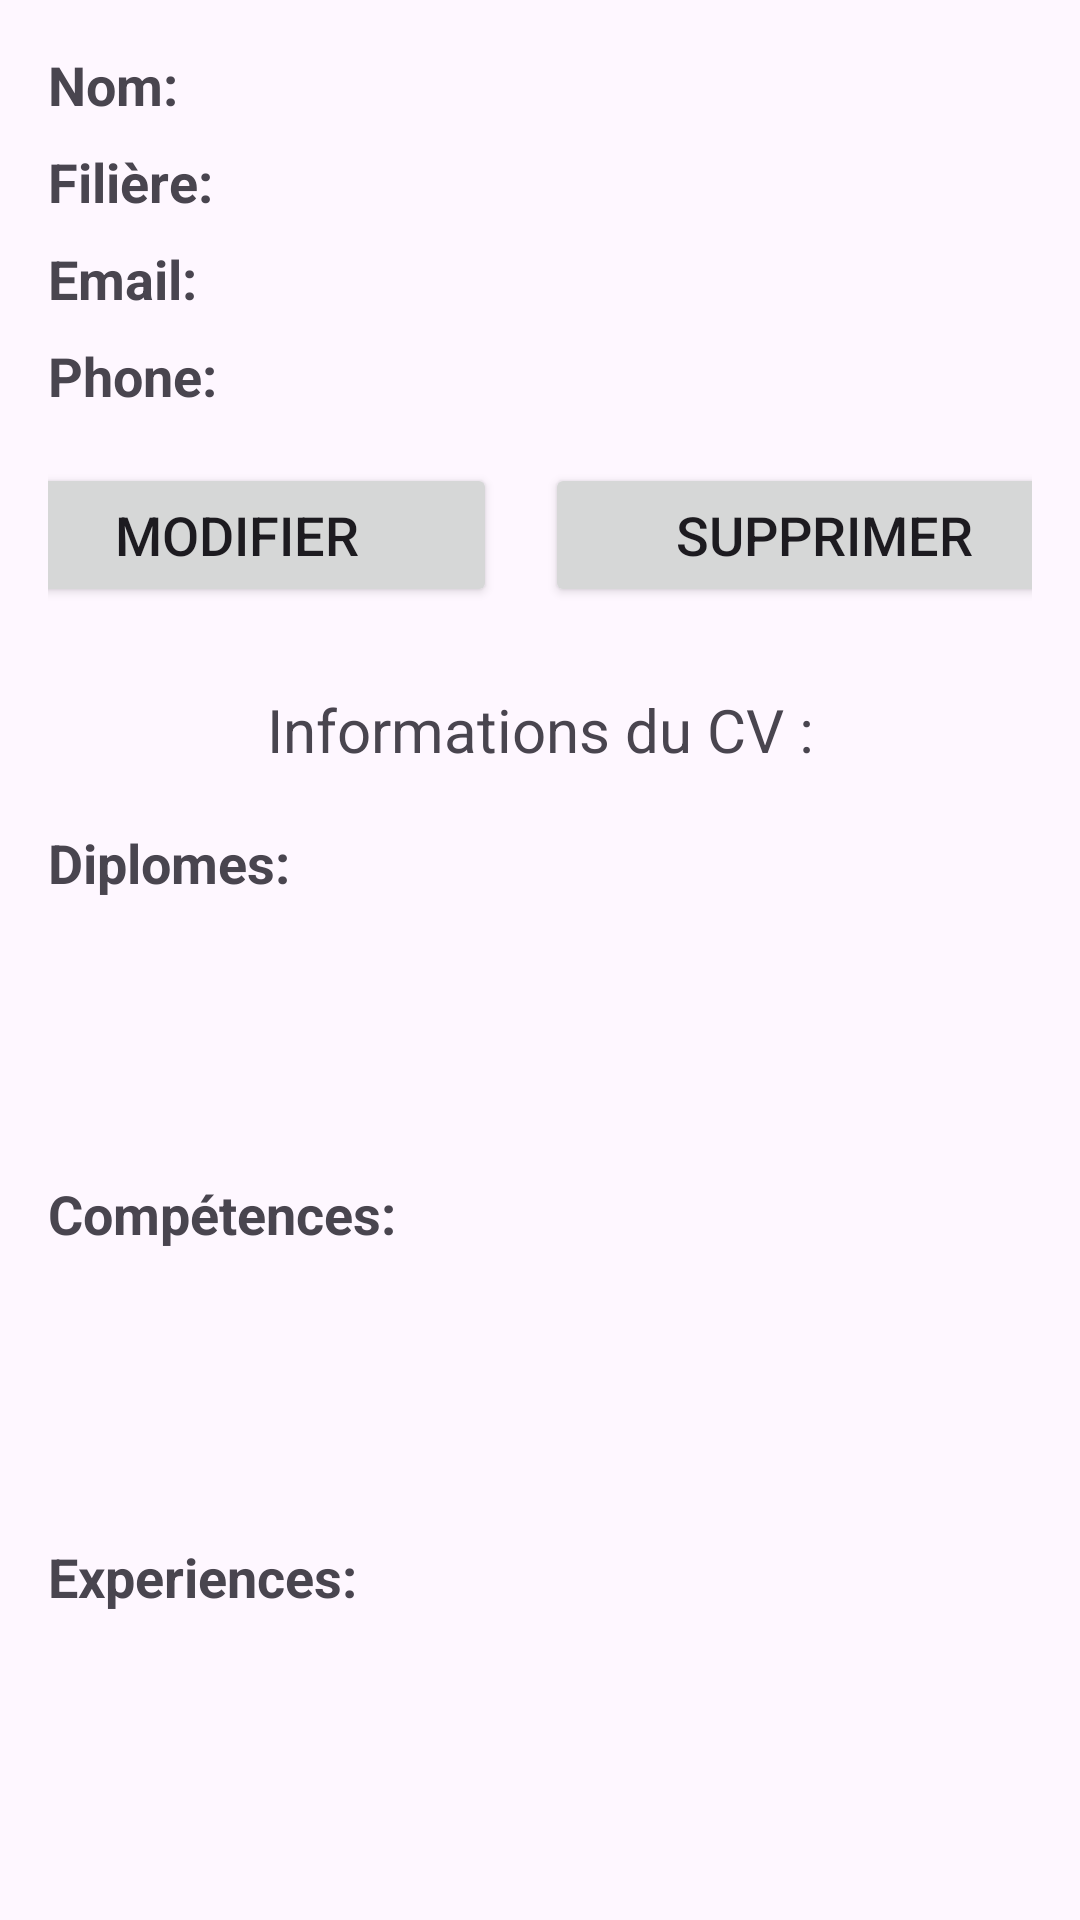

The Android layout XML behind this screen, and the referenced resources:
<!-- AndroidManifest.xml: application theme Theme.GestioncvMH -->
<!-- res/layout/details_eleve.xml -->
<?xml version="1.0" encoding="utf-8"?>
<androidx.constraintlayout.widget.ConstraintLayout
    xmlns:android="http://schemas.android.com/apk/res/android"
    xmlns:app="http://schemas.android.com/apk/res-auto"
    xmlns:tools="http://schemas.android.com/tools"
    android:layout_width="match_parent"
    android:layout_height="match_parent"
    tools:context=".Details">

    <ScrollView
        android:layout_width="match_parent"
        android:layout_height="match_parent"
        android:fillViewport="true">

        <LinearLayout
            android:layout_width="match_parent"
            android:layout_height="wrap_content"
            android:orientation="vertical"
            android:padding="16dp">

            
            <LinearLayout
                android:layout_width="match_parent"
                android:layout_height="wrap_content"
                android:orientation="horizontal"
                android:gravity="start"
                android:paddingBottom="8dp">

                <TextView
                    android:layout_width="wrap_content"
                    android:layout_height="wrap_content"
                    android:text="Nom:"
                    android:textSize="18sp"
                    android:textStyle="bold" />

                <TextView
                    android:id="@+id/textViewName"
                    android:layout_width="wrap_content"
                    android:layout_height="wrap_content"
                    android:textSize="18sp" />
            </LinearLayout>

            
            <LinearLayout
                android:layout_width="match_parent"
                android:layout_height="wrap_content"
                android:orientation="horizontal"
                android:gravity="start"
                android:paddingBottom="8dp">

                <TextView
                    android:layout_width="wrap_content"
                    android:layout_height="wrap_content"
                    android:text="Filière:"
                    android:textSize="18sp"
                    android:textStyle="bold" />

                <TextView
                    android:id="@+id/textViewfield"
                    android:layout_width="wrap_content"
                    android:layout_height="wrap_content"
                    android:textSize="18sp" />
            </LinearLayout>

            
            <LinearLayout
                android:layout_width="match_parent"
                android:layout_height="wrap_content"
                android:orientation="horizontal"
                android:gravity="start"
                android:paddingBottom="8dp">

                <TextView
                    android:layout_width="wrap_content"
                    android:layout_height="wrap_content"
                    android:text="Email:"
                    android:textSize="18sp"
                    android:textStyle="bold" />

                <TextView
                    android:id="@+id/textViewEmail"
                    android:layout_width="wrap_content"
                    android:layout_height="wrap_content"
                    android:text=""
                    android:textSize="18sp" />
            </LinearLayout>

            
            <LinearLayout
                android:layout_width="match_parent"
                android:layout_height="wrap_content"
                android:orientation="horizontal"
                android:gravity="start"
                android:paddingBottom="8dp">

                <TextView
                    android:layout_width="wrap_content"
                    android:layout_height="wrap_content"
                    android:text="Phone:"
                    android:textSize="18sp"
                    android:textStyle="bold" />

                <TextView
                    android:id="@+id/textViewPhone"
                    android:layout_width="wrap_content"
                    android:layout_height="wrap_content"

                    android:textSize="18sp" />
            </LinearLayout>

            <LinearLayout
                android:id="@+id/buttonsLayout"
                android:layout_width="match_parent"
                android:layout_height="66dp"
                android:gravity="center"
                android:orientation="horizontal"
                app:layout_constraintBottom_toBottomOf="parent">

                <Button
                    android:id="@+id/buttonModifier"
                    android:layout_width="173dp"
                    android:layout_height="wrap_content"
                    android:layout_marginEnd="16dp"
                    android:onClick="Modifier"
                    android:text="Modifier"
                    android:textSize="18sp" />

                <Button
                    android:id="@+id/buttonSupprimer"
                    android:layout_width="186dp"
                    android:layout_height="wrap_content"
                    android:text="Supprimer"
                    android:textSize="18sp" />
            </LinearLayout>
            

            <TextView
                android:id="@+id/textView"
                android:layout_width="371dp"
                android:layout_height="64dp"
                android:layout_gravity="center"
                android:gravity="center"
                android:text="Informations du CV :"
                android:textSize="20dp" />

            <LinearLayout
                android:layout_width="match_parent"
                android:layout_height="117dp"
                android:gravity="start"
                android:orientation="horizontal"
                android:paddingBottom="8dp">

                <TextView
                    android:layout_width="wrap_content"
                    android:layout_height="wrap_content"
                    android:text="Diplomes:"
                    android:textSize="18sp"
                    android:textStyle="bold" />

                <TextView
                    android:id="@+id/textViewDiplomes"
                    android:layout_width="wrap_content"
                    android:layout_height="wrap_content"
                    android:text=""
                    android:textSize="18sp" />
            </LinearLayout>

            
            <LinearLayout


                android:layout_width="match_parent"
                android:layout_height="121dp"
                android:gravity="start"
                android:orientation="horizontal"
                android:paddingBottom="8dp">

                <TextView
                    android:layout_width="wrap_content"
                    android:layout_height="wrap_content"
                    android:text="Compétences:"
                    android:textSize="18sp"
                    android:textStyle="bold" />

                <TextView
                    android:id="@+id/textViewCompetences"
                    android:layout_width="wrap_content"
                    android:layout_height="wrap_content"
                    android:text=""
                    android:textSize="18sp" />

            </LinearLayout>

            <LinearLayout


                android:layout_width="match_parent"
                android:layout_height="105dp"
                android:gravity="start"
                android:orientation="horizontal"
                android:paddingBottom="8dp">

                <TextView
                    android:layout_width="wrap_content"
                    android:layout_height="wrap_content"
                    android:text="Experiences:"
                    android:textSize="18sp"
                    android:textStyle="bold" />

                <TextView
                    android:id="@+id/textViewExperiences"
                    android:layout_width="152dp"
                    android:layout_height="wrap_content"
                    android:text=""
                    android:textSize="18sp" />

            </LinearLayout>
        </LinearLayout>
    </ScrollView>




</androidx.constraintlayout.widget.ConstraintLayout>
<!-- resources referenced by this layout -->
<resources>
  <style name="Theme.GestioncvMH" parent="Base.Theme.GestioncvMH" />
  <style name="Base.Theme.GestioncvMH" parent="Theme.Material3.DayNight.NoActionBar">
          
          
      </style>
</resources>
